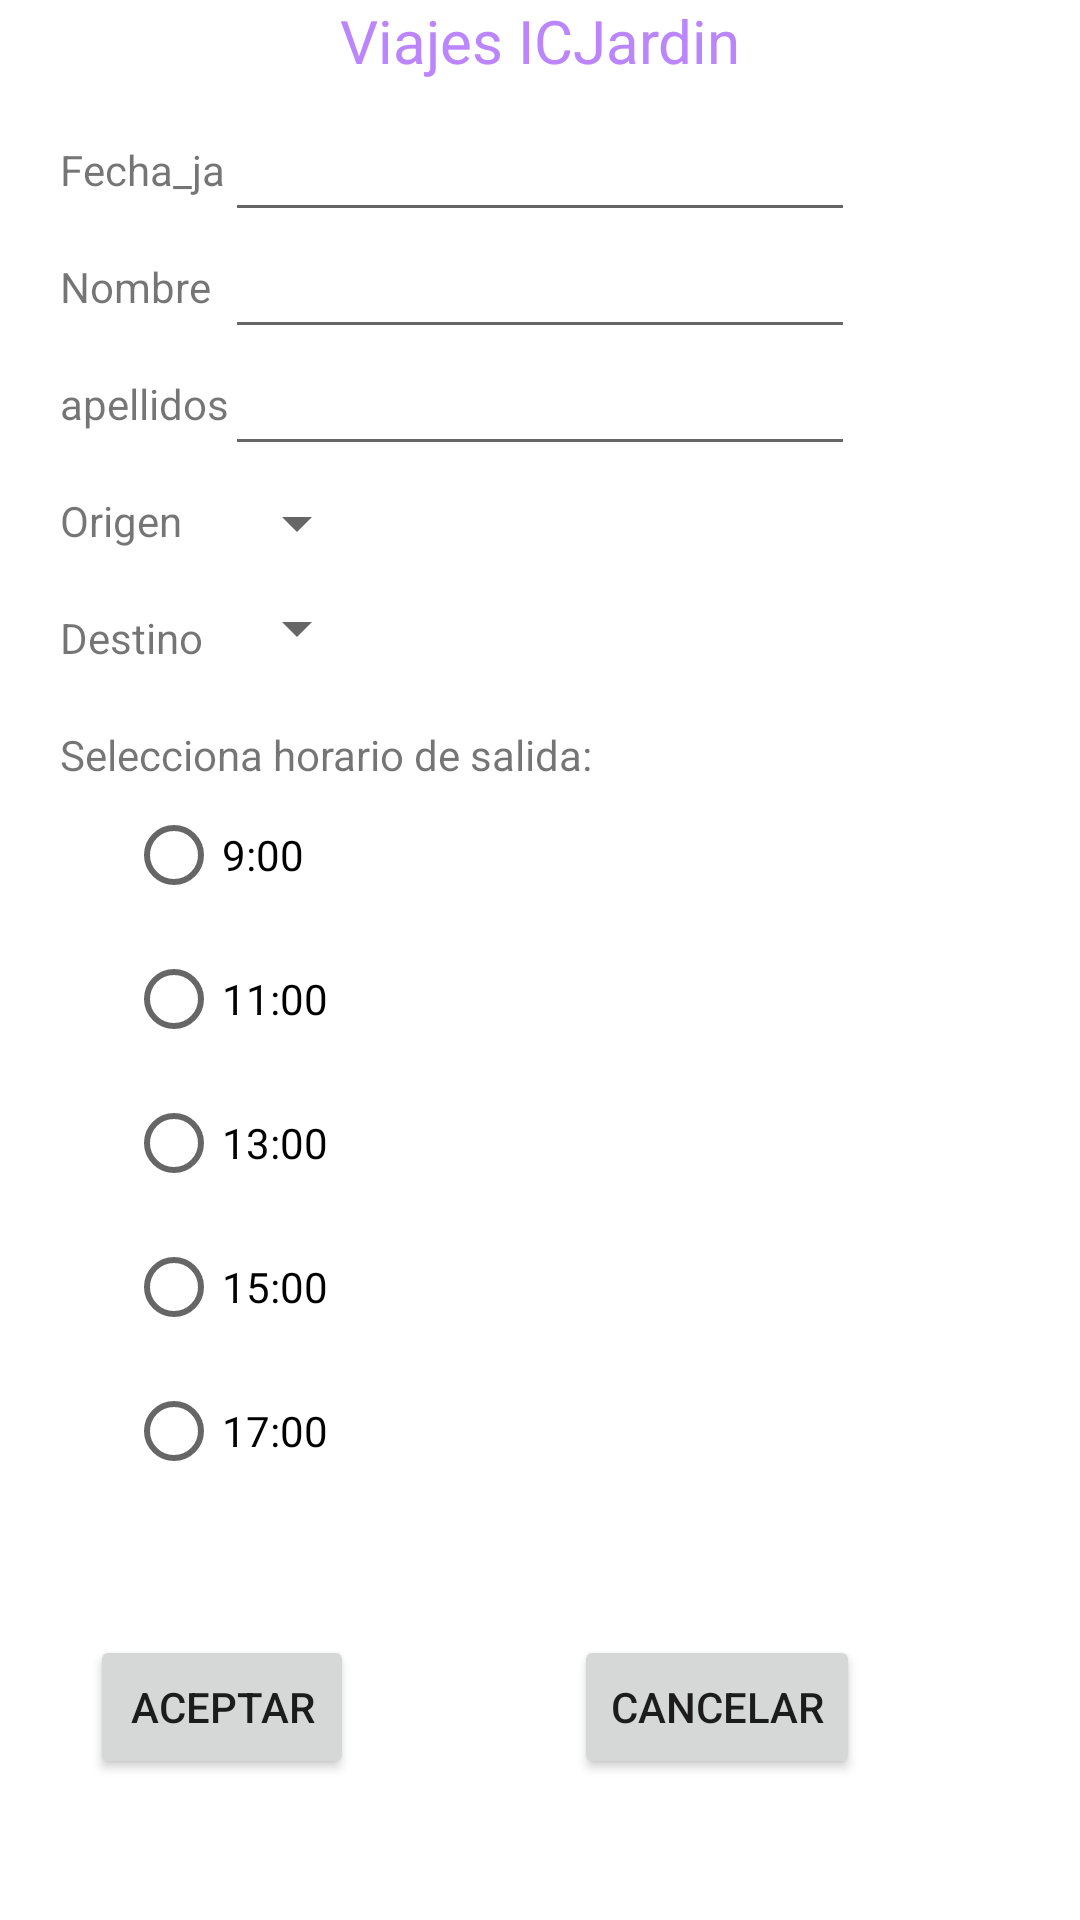

Produce the Android XML layout that renders to this screen, including the resource entries it uses.
<!-- AndroidManifest.xml: application theme Theme.ExamenPROM -->
<!-- res/layout/activity_viajes_jardin.xml -->
<?xml version="1.0" encoding="utf-8"?>
<androidx.constraintlayout.widget.ConstraintLayout xmlns:android="http://schemas.android.com/apk/res/android"
    xmlns:app="http://schemas.android.com/apk/res-auto"
    xmlns:tools="http://schemas.android.com/tools"
    android:layout_width="match_parent"
    android:layout_height="match_parent"
    tools:context=".ViajesJardin">

    <TextView
        android:id="@+id/textView3"
        android:layout_width="wrap_content"
        android:layout_height="wrap_content"
        android:layout_margin="20sp"
        android:text="@string/fecha_ja"
        app:layout_constraintStart_toStartOf="parent"
        app:layout_constraintTop_toBottomOf="@+id/textView10" />

    <TextView
        android:id="@+id/textView4"
        android:layout_width="wrap_content"
        android:layout_height="wrap_content"
        android:layout_margin="20sp"
        android:text="@string/nombre"
        app:layout_constraintStart_toStartOf="parent"
        app:layout_constraintTop_toBottomOf="@+id/textView3" />

    <TextView
        android:id="@+id/textView5"
        android:layout_width="wrap_content"
        android:layout_height="wrap_content"
        android:layout_margin="20sp"
        android:text="@string/apellidos"
        app:layout_constraintStart_toStartOf="parent"
        app:layout_constraintTop_toBottomOf="@+id/textView4" />

    <TextView
        android:id="@+id/textView6"
        android:layout_width="wrap_content"
        android:layout_height="wrap_content"
        android:layout_margin="20sp"
        android:text="@string/origen"
        app:layout_constraintStart_toStartOf="parent"
        app:layout_constraintTop_toBottomOf="@+id/textView5" />

    <TextView
        android:id="@+id/textView7"
        android:layout_width="wrap_content"
        android:layout_margin="20sp"
        android:layout_height="wrap_content"
        android:text="@string/destino"
        app:layout_constraintStart_toStartOf="parent"
        app:layout_constraintTop_toBottomOf="@+id/textView6" />

    <TextView
        android:id="@+id/textView8"
        android:layout_width="wrap_content"
        android:layout_height="wrap_content"
        android:layout_margin="20sp"
        android:text="@string/selecciona_horario_de_salida"
        app:layout_constraintStart_toStartOf="parent"
        app:layout_constraintTop_toBottomOf="@+id/textView7" />

    <EditText
        android:id="@+id/txtDate"
        android:layout_width="wrap_content"
        android:layout_height="wrap_content"
        android:ems="10"
        android:inputType="date"
        app:layout_constraintBottom_toBottomOf="@+id/textView3"
        app:layout_constraintEnd_toEndOf="parent"
        app:layout_constraintStart_toStartOf="parent"
        app:layout_constraintTop_toTopOf="@+id/textView3" />

    <EditText
        android:id="@+id/editTextTextPersonName2"
        android:layout_width="wrap_content"
        android:layout_height="wrap_content"
        android:ems="10"
        android:inputType="textPersonName"
        app:layout_constraintBottom_toBottomOf="@+id/textView4"
        app:layout_constraintEnd_toEndOf="parent"
        app:layout_constraintStart_toStartOf="parent"
        app:layout_constraintTop_toTopOf="@+id/textView4" />

    <EditText
        android:id="@+id/editTextTextPersonName3"
        android:layout_width="wrap_content"
        android:layout_height="wrap_content"
        android:ems="10"
        android:inputType="textPersonName"
        app:layout_constraintBottom_toBottomOf="@+id/textView5"
        app:layout_constraintEnd_toEndOf="parent"
        app:layout_constraintStart_toStartOf="parent"
        app:layout_constraintTop_toTopOf="@+id/textView5" />

    <RadioButton
        android:id="@+id/radioButton"
        android:layout_width="wrap_content"
        android:layout_height="wrap_content"
        android:text="@string/_9_00"
        app:layout_constraintEnd_toEndOf="@+id/spnDestino"
        app:layout_constraintStart_toStartOf="@+id/textView8"
        app:layout_constraintTop_toBottomOf="@+id/textView8" />

    <RadioButton
        android:id="@+id/radioButton2"
        android:layout_width="wrap_content"
        android:layout_height="wrap_content"
        android:text="@string/_11_00"
        app:layout_constraintStart_toStartOf="@+id/radioButton"
        app:layout_constraintTop_toBottomOf="@+id/radioButton" />

    <RadioButton
        android:id="@+id/radioButton3"
        android:layout_width="wrap_content"
        android:layout_height="wrap_content"
        android:text="@string/_13_00"
        app:layout_constraintStart_toStartOf="@+id/radioButton2"
        app:layout_constraintTop_toBottomOf="@+id/radioButton2" />

    <RadioButton
        android:id="@+id/radioButton4"
        android:layout_width="wrap_content"
        android:layout_height="wrap_content"
        android:text="@string/_15_00"
        app:layout_constraintStart_toStartOf="@+id/radioButton3"
        app:layout_constraintTop_toBottomOf="@+id/radioButton3" />

    <RadioButton
        android:id="@+id/radioButton5"
        android:layout_width="wrap_content"
        android:layout_height="wrap_content"
        android:text="@string/_17_00"
        app:layout_constraintStart_toStartOf="@+id/radioButton4"
        app:layout_constraintTop_toBottomOf="@+id/radioButton4" />

    <Spinner
        android:id="@+id/spnOrigen"
        android:layout_width="wrap_content"
        android:layout_height="wrap_content"
        android:layout_marginTop="7dp"
        app:layout_constraintStart_toStartOf="@+id/editTextTextPersonName3"
        app:layout_constraintTop_toBottomOf="@+id/editTextTextPersonName3" />

    <Spinner
        android:id="@+id/spnDestino"
        android:layout_width="wrap_content"
        android:layout_height="wrap_content"
        android:layout_marginTop="11dp"
        app:layout_constraintStart_toStartOf="@+id/spnOrigen"
        app:layout_constraintTop_toBottomOf="@+id/spnOrigen" />

    <Button
        android:id="@+id/btnOK"
        android:layout_width="wrap_content"
        android:layout_height="wrap_content"
        android:layout_marginTop="44dp"
        android:layout_marginLeft="30sp"
        android:text="@string/aceptar"
        app:layout_constraintStart_toStartOf="parent"
        app:layout_constraintTop_toBottomOf="@+id/radioButton5" />

    <Button
        android:id="@+id/btnNoOK"
        android:layout_width="wrap_content"
        android:layout_height="wrap_content"
        android:text="@string/cancelar"
        app:layout_constraintEnd_toEndOf="parent"
        app:layout_constraintStart_toEndOf="@+id/btnOK"
        app:layout_constraintTop_toTopOf="@+id/btnOK" />

    <TextView
        android:id="@+id/textView10"
        android:layout_width="wrap_content"
        android:layout_height="wrap_content"
        android:text="@string/viajes_icjardin"
        app:layout_constraintEnd_toEndOf="parent"
        android:textSize="20sp"
        android:textColor="@color/purple_200"
        app:layout_constraintStart_toStartOf="parent"
        app:layout_constraintTop_toTopOf="parent" />


</androidx.constraintlayout.widget.ConstraintLayout>
<!-- resources referenced by this layout -->
<resources>
  <string name="_11_00">11:00</string>
  <string name="_13_00">13:00</string>
  <string name="_15_00">15:00</string>
  <string name="_17_00">17:00</string>
  <string name="_9_00">9:00</string>
  <string name="aceptar">aceptar</string>
  <string name="apellidos">apellidos</string>
  <string name="cancelar">cancelar</string>
  <string name="destino">Destino</string>
  <string name="fecha_ja">Fecha_ja</string>
  <string name="nombre">Nombre</string>
  <string name="origen">Origen</string>
  <string name="selecciona_horario_de_salida">Selecciona horario de salida:</string>
  <string name="viajes_icjardin">Viajes ICJardin</string>
  <style name="Theme.ExamenPROM" parent="Theme.MaterialComponents.DayNight.DarkActionBar">
          
          <item name="colorPrimary">@color/purple_500</item>
          <item name="colorPrimaryVariant">@color/purple_700</item>
          <item name="colorOnPrimary">@color/white</item>
          
          <item name="colorSecondary">@color/teal_200</item>
          <item name="colorSecondaryVariant">@color/teal_700</item>
          <item name="colorOnSecondary">@color/black</item>
          
          <item name="android:statusBarColor" tools:targetApi="l">?attr/colorPrimaryVariant</item>
          
      </style>
  <!-- not gathered from this repository: default colours our renderer supplied (Android Studio template values) -->
  <color name="purple_200">#FFBB86FC</color>
  <color name="purple_500">#FF6200EE</color>
  <color name="purple_700">#FF3700B3</color>
  <color name="teal_200">#FF03DAC5</color>
  <color name="teal_700">#FF018786</color>
  <color name="black">#FF000000</color>
  <color name="white">#FFFFFFFF</color>
</resources>
